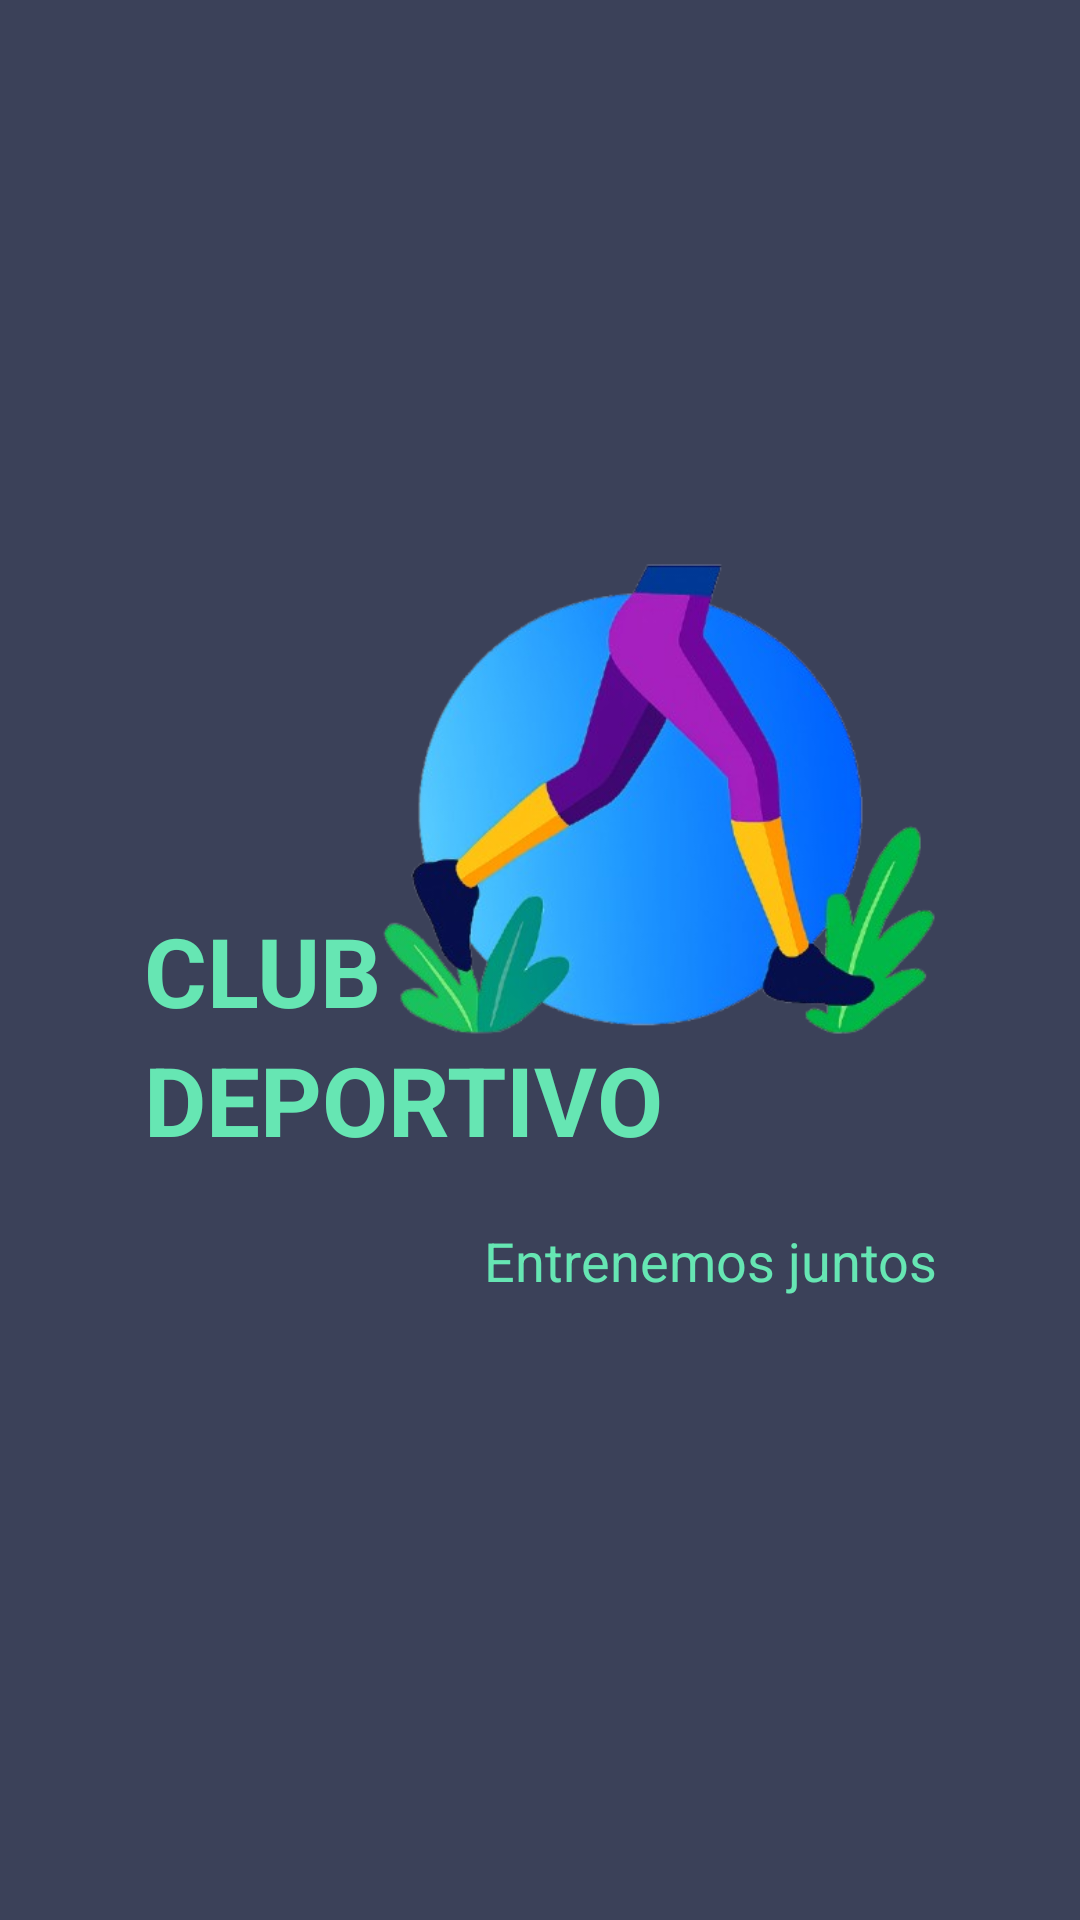

The Android layout XML behind this screen, and the referenced resources:
<!-- AndroidManifest.xml: application theme Theme.ClubDeportivo -->
<!-- res/layout/activity_main.xml -->
<?xml version="1.0" encoding="utf-8"?>
<LinearLayout xmlns:android="http://schemas.android.com/apk/res/android"
    xmlns:app="http://schemas.android.com/apk/res-auto"
    xmlns:tools="http://schemas.android.com/tools"
    android:id="@+id/main"
    style="@style/Window"
    tools:context=".MainActivity">

    <LinearLayout
        android:layout_width="wrap_content"
        android:layout_height="wrap_content"
        android:orientation="vertical">

        <include layout="@layout/banner_initial"/>

    </LinearLayout>

        <TextView
            android:id="@+id/txtMensaje"
            android:layout_width="match_parent"
            android:layout_height="wrap_content"
            android:paddingTop="20sp"
            android:paddingBottom="20sp"
            android:text="Entrenemos juntos"
            android:textAlignment="viewEnd"
            android:textColor="@color/green"
            android:textSize="18sp" />

</LinearLayout>
<!-- res/layout/banner_initial.xml (included above) -->
<?xml version="1.0" encoding="utf-8"?>
<LinearLayout xmlns:android="http://schemas.android.com/apk/res/android"
    android:layout_width="match_parent"
    android:layout_height="match_parent"
    android:orientation="vertical"
    android:layout_gravity="center">

    <LinearLayout
        android:layout_width="wrap_content"
        android:layout_height="wrap_content"
        android:orientation="horizontal"
        android:gravity="bottom"
        >
        <TextView
            android:id="@+id/tituloClub"
            android:layout_width="wrap_content"
            android:layout_height="wrap_content"
            android:text="CLUB"
            android:textColor="@color/green"
            android:textSize="32sp"
            android:textStyle="bold" />

        <FrameLayout
            android:layout_width="wrap_content"
            android:layout_height="wrap_content">

            <ImageView
                android:id="@+id/logoApp"
                android:layout_width="match_parent"
                android:layout_height="match_parent"
                android:adjustViewBounds="true"
                android:scaleType="fitCenter"
                android:src="@drawable/logo_app"/>
        </FrameLayout>
    </LinearLayout>
    <TextView
        android:id="@+id/tituloDeportivo"
        android:layout_width="match_parent"
        android:layout_height="wrap_content"
        android:text="DEPORTIVO"
        android:textColor="@color/green"
        android:textSize="32sp"
        android:textStyle="bold" />

</LinearLayout>
<!-- resources referenced by this layout -->
<resources>
  <color name="green">#66E6B3</color>
  <!-- drawable logo_app: png bitmap (drawable, 143440 bytes) -->
  <style name="Window">
          <item name="android:layout_width">match_parent</item>
          <item name="android:layout_height">match_parent</item>
          <item name="android:gravity">center</item>
          <item name="android:orientation">vertical</item>
          <item name="android:padding">48dp</item>
      </style>
  <style name="Theme.ClubDeportivo" parent="Base.Theme.ClubDeportivo" />
  <style name="Base.Theme.ClubDeportivo" parent="Theme.Material3.DayNight.NoActionBar">
          <item name="android:windowBackground">@color/main</item>
          <item name="android:editTextStyle">@style/StyleEditText</item>
          <item name="android:editTextBackground">@drawable/bg_input</item>
      </style>
  <color name="main">#3B4159</color>
  <style name="StyleEditText">
          <item name="android:layout_width">match_parent</item>
          <item name="android:layout_height">wrap_content</item>
          <item name="android:textSize">8sp</item>
      </style>
  <!-- drawable bg_input (drawable) -->
  <?xml version="1.0" encoding="utf-8"?>
  <shape xmlns:android="http://schemas.android.com/apk/res/android"
      android:shape="rectangle">
      
      <solid android:color="@color/white" />
  
      <corners android:radius="8sp" />
  
      <padding
          android:left="12sp"
          android:top="12sp"
          android:right="12sp"
          android:bottom="12sp" />
  </shape>
  <color name="white">#FFFFFFFF</color>
</resources>
